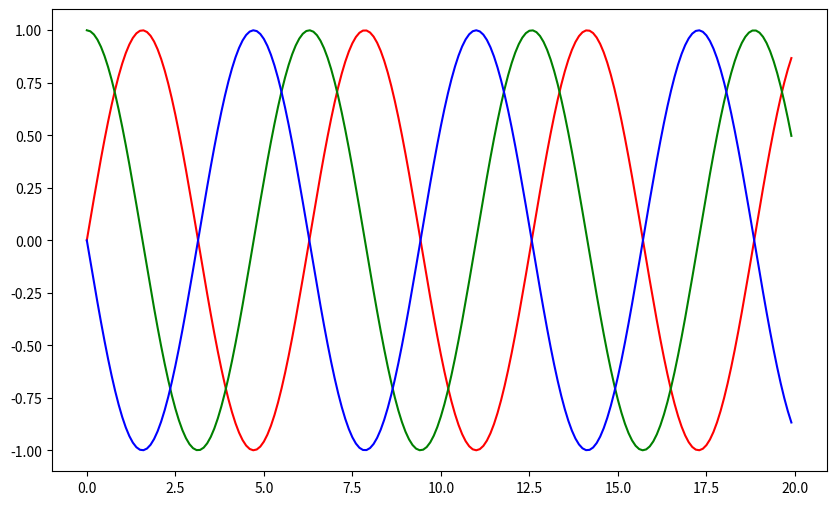

This figure's Python source:
import matplotlib.pyplot as plt
import numpy as np

# Differentiation Interval
diff_interval = [0, 20]

# Differentiation Step Size
dx = 1e-3

# How many derivatives
# Get up to (n_diffs)th order derivative
n_diff = 5

# To save memory space
# Memory usage = Total data size / save_gap
save_gap = 100


def f(x):
    return np.sin(x)


# ======================================================================

def differentiate(x, y):
    res_y = [(y[1] - y[0]) / (x[1] - x[0])]
    for i in range(1, len(y)-1):
        h = x[i+1] - x[i-1]
        res_y.append((y[i+1] - y[i-1]) / h)
    res_y.append((y[-1] - y[-2]) / (x[-1] - x[-2]))

    # float, double, longdouble
    return np.array(res_y, dtype=np.double)


# Domain of x
x_domain = np.arange(diff_interval[0], diff_interval[1], dx)

# diffs[n] = n-th order derivative
diffs = [f(x_domain)]
for int_dim in range(n_diff):
    diffs.append(differentiate(x_domain, diffs[-1]))
    diffs[-2] = diffs[-2][::save_gap]
x_domain = x_domain[::save_gap]
diffs[-1] = diffs[-1][::save_gap]

# Plot data
plt.figure(figsize=(10, 6))
plt.tight_layout()
plt.plot(x_domain, diffs[0], color='r')
plt.plot(x_domain, diffs[1], color='g')
plt.plot(x_domain, diffs[2], color='b')
plt.show()
